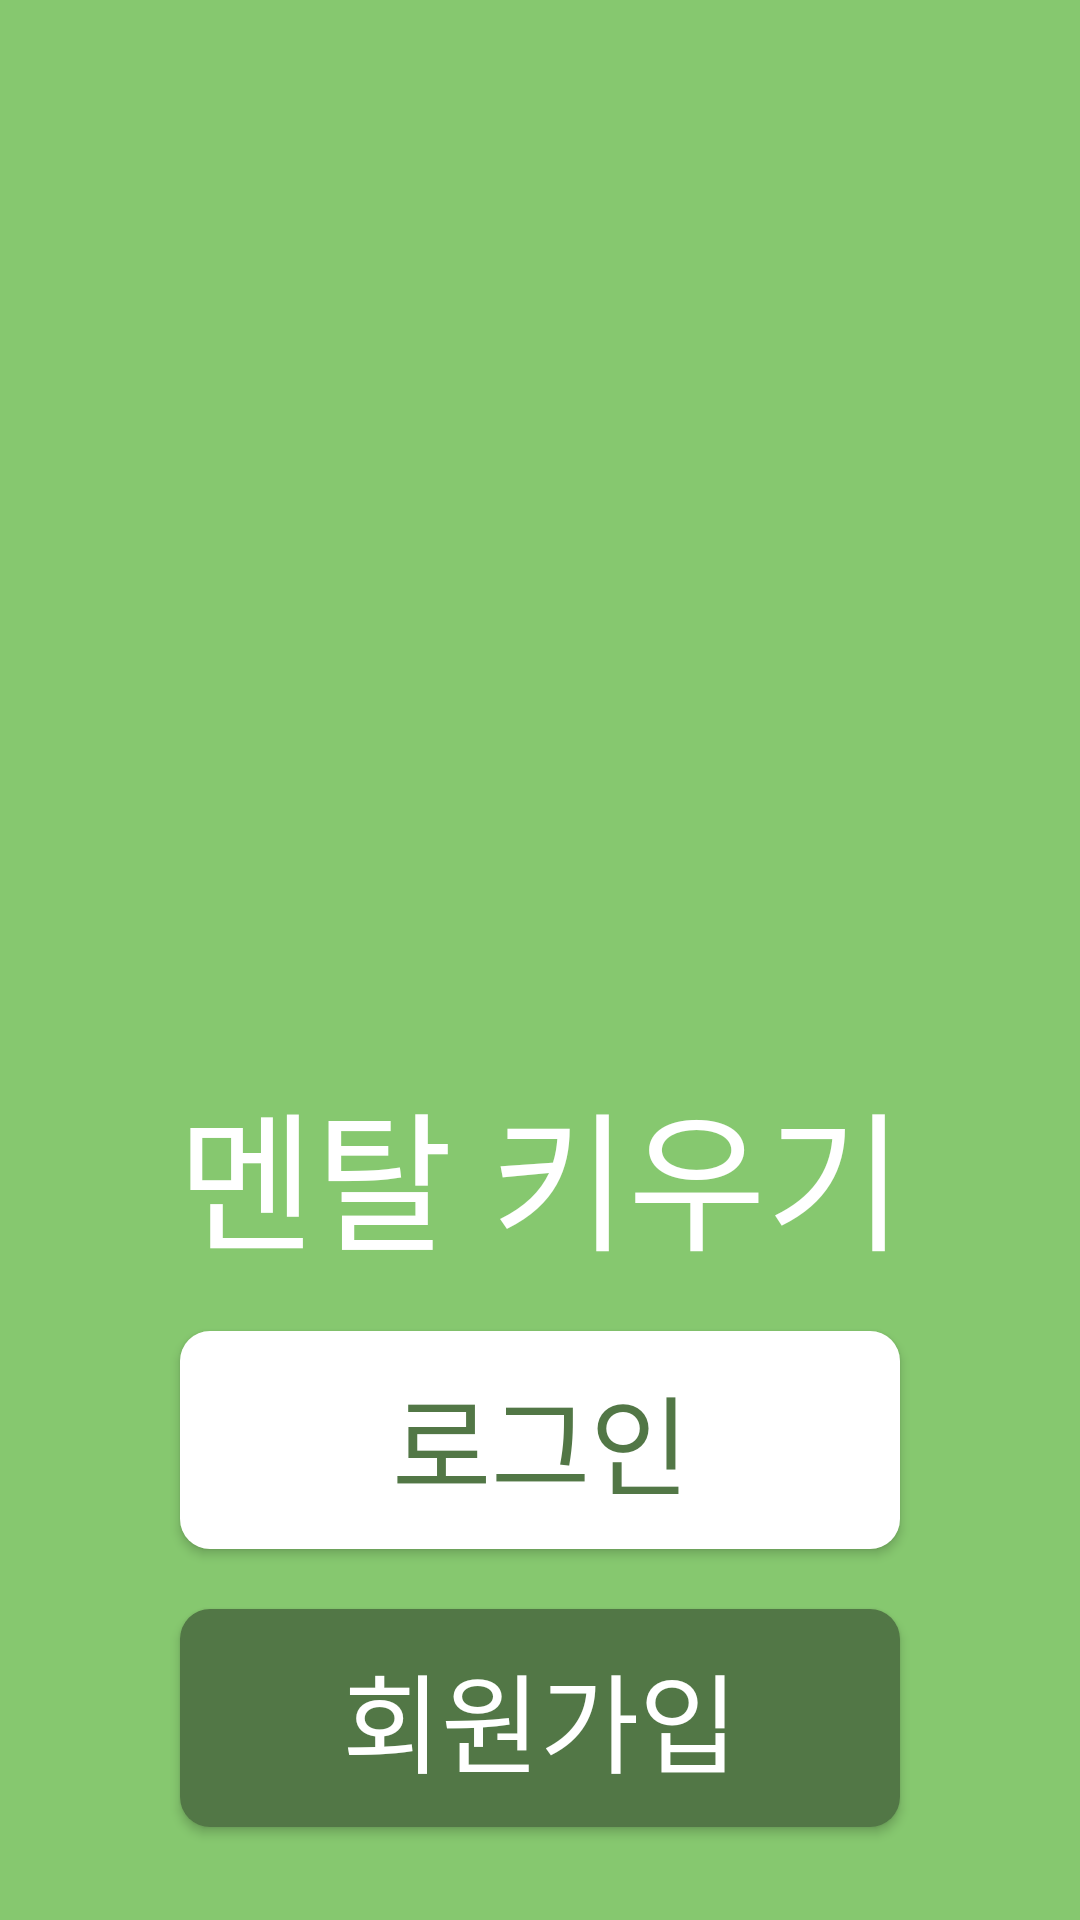

Reconstruct the res/layout file that produces this screen, plus the resources it refers to.
<!-- AndroidManifest.xml: application theme Theme.AppCompat.Light.NoActionBar -->
<!-- res/layout/activity_main.xml -->
<?xml version="1.0" encoding="utf-8"?>
<androidx.constraintlayout.widget.ConstraintLayout xmlns:android="http://schemas.android.com/apk/res/android"
    xmlns:app="http://schemas.android.com/apk/res-auto"
    xmlns:tools="http://schemas.android.com/tools"
    android:id="@+id/btn_1"
    android:layout_width="match_parent"
    android:layout_height="match_parent"
    android:background="#86C86F"
    tools:context=".MainActivity">

    <TextView
        android:id="@+id/textView5"
        android:layout_width="wrap_content"
        android:layout_height="wrap_content"
        android:layout_marginTop="16dp"
        android:fontFamily="sans-serif"
        android:text="멘탈 키우기"
        android:textColor="#FFFFFF"
        android:textSize="50dp"
        app:layout_constraintLeft_toLeftOf="parent"
        app:layout_constraintRight_toRightOf="parent"
        app:layout_constraintTop_toBottomOf="@+id/imageView" />

    <Button
        android:id="@+id/btn_login"
        android:layout_width="0dp"
        android:layout_height="wrap_content"
        android:layout_marginStart="60dp"
        android:layout_marginLeft="60dp"
        android:layout_marginTop="16dp"
        android:layout_marginEnd="60dp"
        android:layout_marginRight="60dp"
        android:background="@drawable/btn_shape2"
        android:fontFamily="sans-serif-medium"
        android:padding="10dp"
        android:text="로그인"
        android:textColor="#527746"
        android:textSize="36sp"
        app:layout_constraintEnd_toEndOf="parent"
        app:layout_constraintStart_toStartOf="parent"
        app:layout_constraintTop_toBottomOf="@+id/textView5" />

    <Button
        android:id="@+id/btn_register"
        android:layout_width="0dp"
        android:layout_height="wrap_content"
        android:layout_marginTop="20dp"
        android:background="@drawable/btn_shape3"
        android:padding="10dp"
        android:text="회원가입"
        android:textColor="#FFFFFF"
        android:textSize="36sp"
        app:layout_constraintEnd_toEndOf="@+id/btn_login"
        app:layout_constraintStart_toStartOf="@+id/btn_login"
        app:layout_constraintTop_toBottomOf="@+id/btn_login" />

    <ImageView
        android:id="@+id/imageView"
        android:layout_width="184dp"
        android:layout_height="239dp"
        android:layout_marginTop="100dp"
        app:layout_constraintEnd_toEndOf="parent"
        app:layout_constraintStart_toStartOf="parent"
        app:layout_constraintTop_toTopOf="parent"
        app:srcCompat="@drawable/pic_main" />

</androidx.constraintlayout.widget.ConstraintLayout>
<!-- resources referenced by this layout -->
<resources>
  <!-- drawable btn_shape2 (drawable) -->
  <?xml version="1.0" encoding="utf-8"?>
  <shape xmlns:android="http://schemas.android.com/apk/res/android" >
  
      <solid android:color="#ffffff" />
  
      <corners
          android:topLeftRadius="10dp"
          android:topRightRadius="10dp"
          android:bottomLeftRadius="10dp"
          android:bottomRightRadius="10dp"  />
  </shape>
  <!-- drawable btn_shape3 (drawable) -->
  <?xml version="1.0" encoding="utf-8"?>
  <shape xmlns:android="http://schemas.android.com/apk/res/android" >
  
      <solid android:color="#527746" />
  
      <corners
          android:topLeftRadius="10dp"
          android:topRightRadius="10dp"
          android:bottomLeftRadius="10dp"
          android:bottomRightRadius="10dp"  />
  </shape>
</resources>
